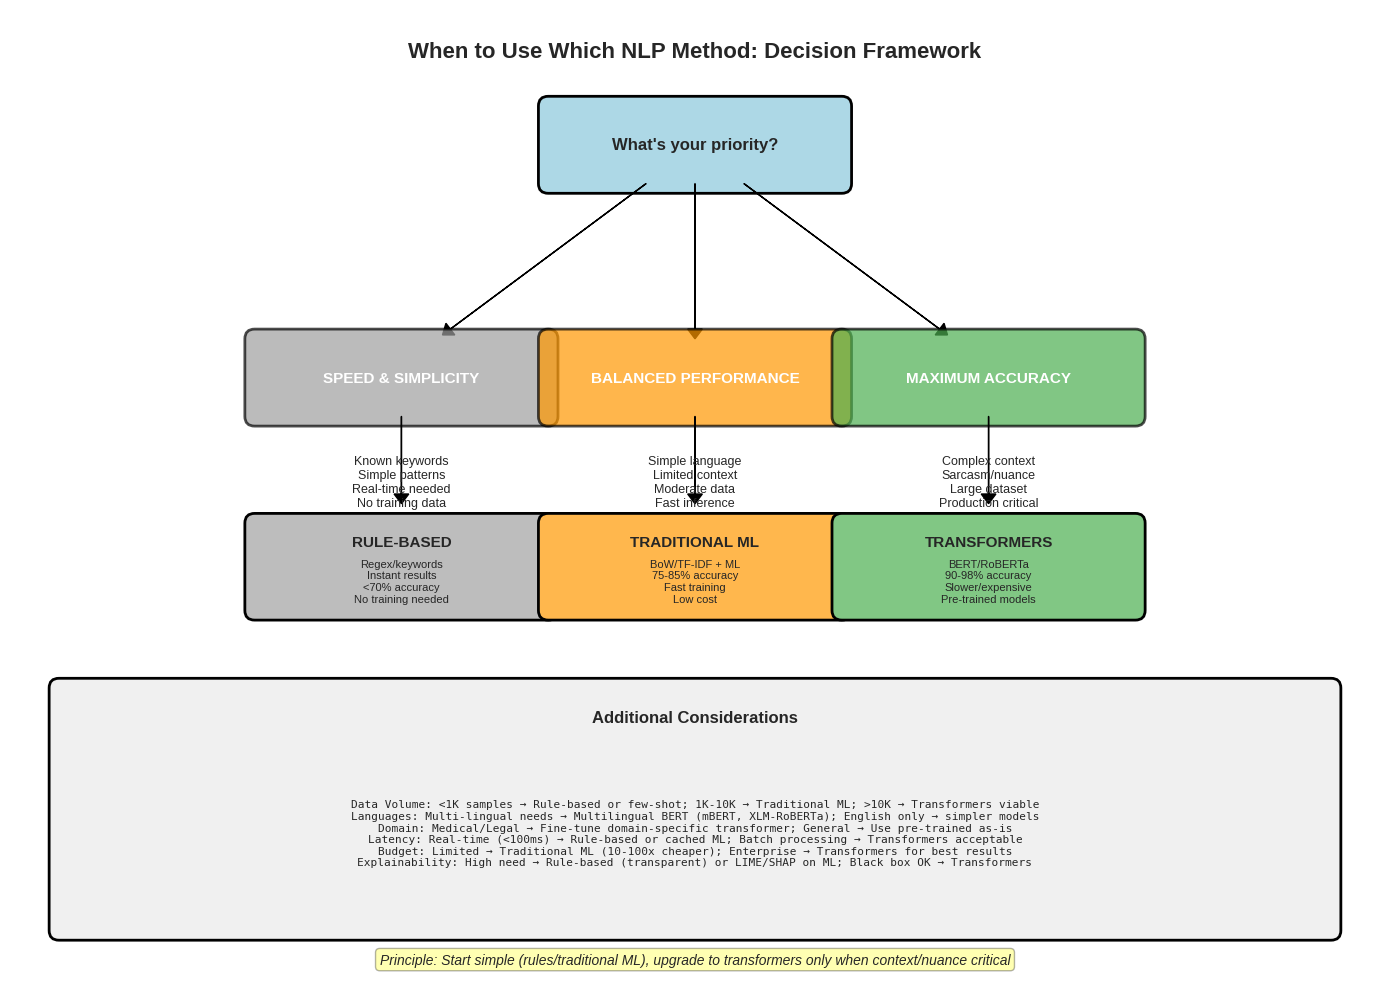

Reproduce this figure in Python. (Note: this script raises an exception after producing the figure.)
"""Generate NLP method selection decision tree"""
import matplotlib.pyplot as plt
from matplotlib.patches import FancyBboxPatch

plt.style.use('seaborn-v0_8-whitegrid')

def save_chart(name):
    plt.savefig(f'../charts/{name}.pdf', dpi=300, bbox_inches='tight')
    plt.savefig(f'../charts/{name}.png', dpi=150, bbox_inches='tight')
    plt.close()

fig, ax = plt.subplots(figsize=(14, 10))
ax.set_xlim(0, 14)
ax.set_ylim(0, 10)
ax.axis('off')

ax.text(7, 9.5, 'When to Use Which NLP Method: Decision Framework',
        ha='center', fontsize=16, fontweight='bold')

root_box = FancyBboxPatch((5.5, 8.2), 3, 0.8, boxstyle="round,pad=0.1",
                          facecolor='lightblue', edgecolor='black', linewidth=2)
ax.add_patch(root_box)
ax.text(7, 8.6, 'What\'s your priority?', ha='center', va='center',
        fontsize=12, fontweight='bold')

# Branch 1: Speed/Simplicity -> Rule-based
ax.arrow(6.5, 8.2, -2, -1.5, head_width=0.15, head_length=0.1, fc='black', ec='black')
simple_box = FancyBboxPatch((2.5, 5.8), 3, 0.8, boxstyle="round,pad=0.1",
                          facecolor='#9E9E9E', edgecolor='black', linewidth=2, alpha=0.7)
ax.add_patch(simple_box)
ax.text(4, 6.2, 'SPEED & SIMPLICITY', ha='center', va='center',
        fontsize=11, fontweight='bold', color='white')
ax.text(4, 5.4, 'Known keywords\nSimple patterns\nReal-time needed\nNo training data',
        ha='center', va='top', fontsize=9)

ax.arrow(4, 5.8, 0, -0.8, head_width=0.15, head_length=0.1, fc='black', ec='black')
result_rule = FancyBboxPatch((2.5, 3.8), 3, 0.9, boxstyle="round,pad=0.1",
                           facecolor='#BDBDBD', edgecolor='black', linewidth=2)
ax.add_patch(result_rule)
ax.text(4, 4.5, 'RULE-BASED', ha='center', va='center', fontsize=11, fontweight='bold')
ax.text(4, 4.1, 'Regex/keywords\nInstant results\n<70% accuracy\nNo training needed',
        ha='center', va='center', fontsize=8)

# Branch 2: Good enough -> Traditional ML
ax.arrow(7, 8.2, 0, -1.5, head_width=0.15, head_length=0.1, fc='black', ec='black')
balanced_box = FancyBboxPatch((5.5, 5.8), 3, 0.8, boxstyle="round,pad=0.1",
                           facecolor='#FF9800', edgecolor='black', linewidth=2, alpha=0.7)
ax.add_patch(balanced_box)
ax.text(7, 6.2, 'BALANCED PERFORMANCE', ha='center', va='center',
        fontsize=11, fontweight='bold', color='white')
ax.text(7, 5.4, 'Simple language\nLimited context\nModerate data\nFast inference',
        ha='center', va='top', fontsize=9)

ax.arrow(7, 5.8, 0, -0.8, head_width=0.15, head_length=0.1, fc='black', ec='black')
result_traditional = FancyBboxPatch((5.5, 3.8), 3, 0.9, boxstyle="round,pad=0.1",
                                  facecolor='#FFB74D', edgecolor='black', linewidth=2)
ax.add_patch(result_traditional)
ax.text(7, 4.5, 'TRADITIONAL ML', ha='center', va='center', fontsize=11, fontweight='bold')
ax.text(7, 4.1, 'BoW/TF-IDF + ML\n75-85% accuracy\nFast training\nLow cost',
        ha='center', va='center', fontsize=8)

# Branch 3: Best performance -> Transformers
ax.arrow(7.5, 8.2, 2, -1.5, head_width=0.15, head_length=0.1, fc='black', ec='black')
best_box = FancyBboxPatch((8.5, 5.8), 3, 0.8, boxstyle="round,pad=0.1",
                        facecolor='#4CAF50', edgecolor='black', linewidth=2, alpha=0.7)
ax.add_patch(best_box)
ax.text(10, 6.2, 'MAXIMUM ACCURACY', ha='center', va='center',
        fontsize=11, fontweight='bold', color='white')
ax.text(10, 5.4, 'Complex context\nSarcasm/nuance\nLarge dataset\nProduction critical',
        ha='center', va='top', fontsize=9)

ax.arrow(10, 5.8, 0, -0.8, head_width=0.15, head_length=0.1, fc='black', ec='black')
result_transformer = FancyBboxPatch((8.5, 3.8), 3, 0.9, boxstyle="round,pad=0.1",
                                   facecolor='#81C784', edgecolor='black', linewidth=2)
ax.add_patch(result_transformer)
ax.text(10, 4.5, 'TRANSFORMERS', ha='center', va='center', fontsize=11, fontweight='bold')
ax.text(10, 4.1, 'BERT/RoBERTa\n90-98% accuracy\nSlower/expensive\nPre-trained models',
        ha='center', va='center', fontsize=8)

# Additional considerations
consider_box = FancyBboxPatch((0.5, 0.5), 13, 2.5, boxstyle="round,pad=0.1",
                              facecolor='#F0F0F0', edgecolor='black', linewidth=2)
ax.add_patch(consider_box)
ax.text(7, 2.7, 'Additional Considerations', ha='center', va='center',
        fontsize=12, fontweight='bold')

considerations_text = """
Data Volume: <1K samples → Rule-based or few-shot; 1K-10K → Traditional ML; >10K → Transformers viable
Languages: Multi-lingual needs → Multilingual BERT (mBERT, XLM-RoBERTa); English only → simpler models
Domain: Medical/Legal → Fine-tune domain-specific transformer; General → Use pre-trained as-is
Latency: Real-time (<100ms) → Rule-based or cached ML; Batch processing → Transformers acceptable
Budget: Limited → Traditional ML (10-100x cheaper); Enterprise → Transformers for best results
Explainability: High need → Rule-based (transparent) or LIME/SHAP on ML; Black box OK → Transformers
    """
ax.text(7, 1.5, considerations_text, ha='center', va='center', fontsize=8, family='monospace')

ax.text(7, 0.2, 'Principle: Start simple (rules/traditional ML), upgrade to transformers only when context/nuance critical',
        ha='center', va='center', fontsize=10, style='italic',
        bbox=dict(boxstyle='round', facecolor='yellow', alpha=0.3))

plt.tight_layout()
save_chart('nlp_method_decision')
print('NLP method decision tree created successfully!')
